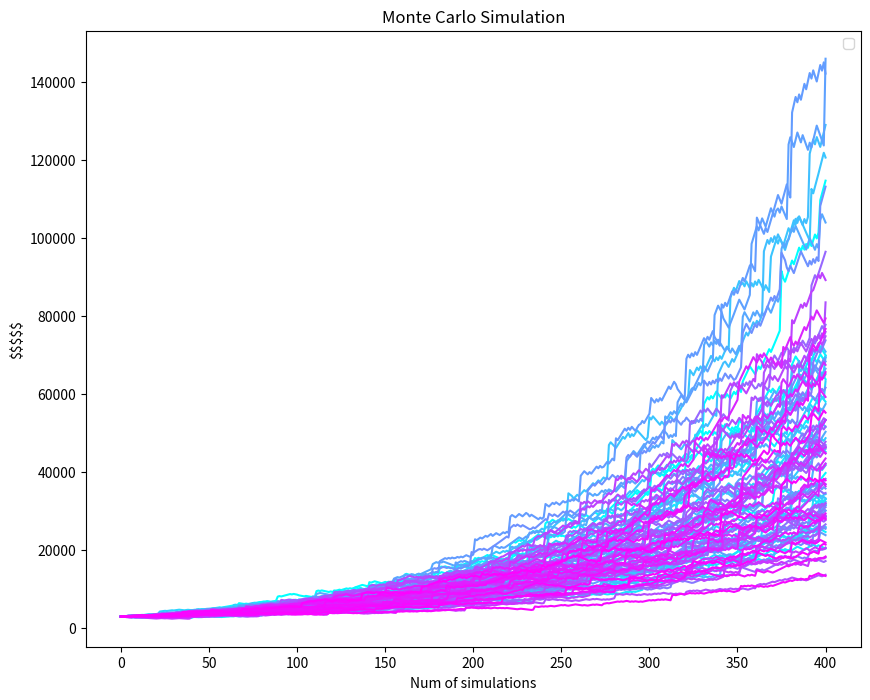

Python code for this plot:
import numpy as np
import matplotlib.pyplot as plt
import random

# Define the parameters
initial_equity = 3000  # initial equity amount of the options trader
loss_pct = 0.01  # the percentage loss when a trade is not successful
win_pct = 0.015  # the percentage gain when a trade is successful
win_rate = 0.55  # the win rate of the trader's trades
n_simulations = 400 + 1  # number of trades to be simulated

sudden_error_upper = 0.01  # the sudden loss upper rate
sudden_error_lower = 0.01  # the sudden loss  lower rate
# the sudden loss interval is in the function to generate real random interval

convex_payoff_upper = 0.2  # upper bound for the random convex payoff
convex_payoff_lower = 0.05  # lower bound for the random convex payoff
# the sudden convex interval is in the function to generate real random interval


# Define the simulation function to calculate the equity curve of the options trader
def simulate_equity_curve(initial_equity_loc, loss_pct_loc, win_pct_loc, win_rate_loc, n_simulations_loc):
    equity_array = np.zeros((n_simulations_loc,))  # Initialize an array to store the equity value at each trade
    equity_array[0] = initial_equity_loc  # Set the initial equity value
    equity_counter = initial_equity_loc  # Set the initial value for the equity counter
    commissions = -4  # Set the fixed value for commissions
    sudden_loss_interval = random.randint(20, 40)  # the sudden loss interval
    sudden_convex_interval = random.randint(20, 40)  # the sudden convex interval

    #  Loop through the number of trades to be simulated
    for i in range(1, n_simulations_loc):
        # Check if the trade was successful, using binomial distribution takes three arguments:
        # (n, p, size=None),
        # n: the number of Bernoulli trials,
        # p: the probability of success in each trial
        win = np.random.binomial(1, win_rate_loc, 1)

        if win:
            # If the trade was successful, calculate the daily return
            daily_return = equity_counter * win_pct_loc
            # Add  the daily return and commissions to the equity counter
            equity_counter += daily_return
            equity_counter += commissions
        else:
            # If the trade was not successful, calculate the daily loss
            daily_return = -equity_counter * loss_pct_loc
            # Add the daily loss and commissions to the equity counter
            equity_counter += daily_return
            equity_counter += commissions

        # Store the equity counter value in the equity array
        equity_array[i] = equity_counter

        # Introduce a random convex payoff with a random frequency
        if i % sudden_convex_interval == 0:
            # Generate a random convex payoff rate
            convex_payoff = np.random.uniform(convex_payoff_lower, convex_payoff_upper)
            # Calculate the convex payoff
            convex_payoff_amount = equity_counter * convex_payoff
            equity_counter += convex_payoff_amount

            # print(i, ":", "CCCCCCCCCCCCCCCCC|| Random convex payoff ", "{:.2f}".format(convex_payoff_amount),
            #       " ({:.2f}%)".format(convex_payoff * 100), " at trade ", i)

        # Introduce the sudden loss of a random percentage between 5% and 10% with any desired frequency
        if i % sudden_loss_interval == 0:
            # Generate a random percentage loss between 5% and 10%
            sudden_loss_pct = np.random.uniform(sudden_error_upper, sudden_error_lower)
            # Calculate the sudden loss
            sudden_loss = -equity_counter * sudden_loss_pct
            # Add the sudden loss to the equity counter
            equity_counter += sudden_loss

            # print(i, ":", "LLLLLLLLLLLLLLLLLL||Sudden Loss of ", "{:.2f}".format(sudden_loss),
            #       " ({:.2f}%)".format(sudden_loss_pct * 100), " at trade ", i)

        # print(i, ":", "||Daily PnL:", "{:.2f}".format(daily_return), "||   Equity:", "{:.2f}".format(equity_counter))
        if equity_counter <= 0:
            # print("GAME OVER,  U R bust in less than ", i, "trades")
            break

    # Return the final equity array
    return equity_array


n_runs = 100   # number of runs for simulations
simulation_results = []

for i in range(n_runs):
    result = simulate_equity_curve(initial_equity, loss_pct, win_pct, win_rate, n_simulations)
    simulation_results.append(result)

# Plot all the simulations on one graph
plt.figure(figsize=(10, 8))
for i in range(n_runs):
    plt.plot(simulation_results[i], color=plt.cm.cool(i / n_runs), label="")  #
plt.legend()
plt.title("Monte Carlo Simulation")
plt.ylabel("$$$$$")
plt.xlabel("Num of simulations")
plt.show()

#  Run the simulation by calling the simulate_equity_curve function
equity = simulate_equity_curve(initial_equity, loss_pct, win_pct, win_rate, n_simulations)





